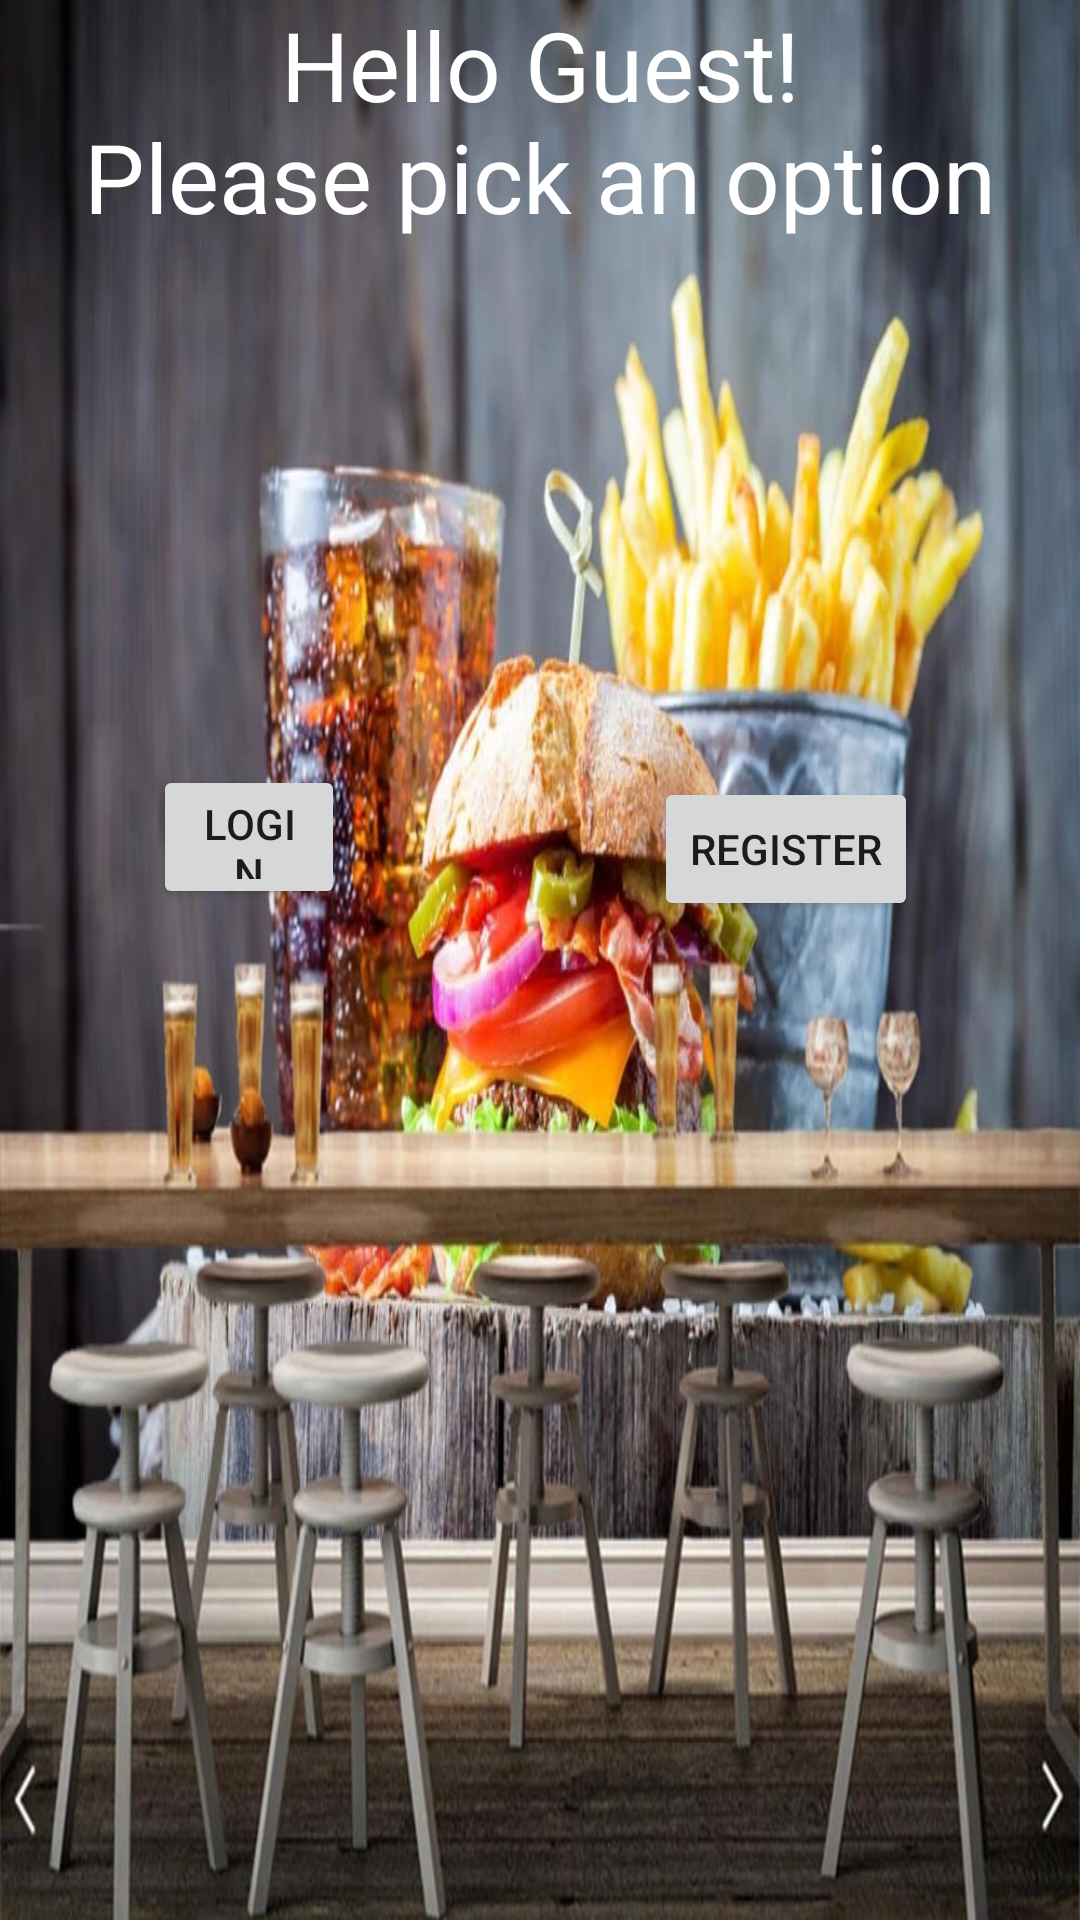

Reconstruct the res/layout file that produces this screen, plus the resources it refers to.
<!-- AndroidManifest.xml: application theme Theme.ProductPriceAlert -->
<!-- res/layout/activity_main.xml -->
<?xml version="1.0" encoding="utf-8"?>
<RelativeLayout xmlns:android="http://schemas.android.com/apk/res/android"
    xmlns:tools="http://schemas.android.com/tools"
    android:id="@+id/mainActivity"
    android:layout_width="match_parent"
    android:layout_height="match_parent"
    android:background="@drawable/background"
    tools:context="com.activities.MainActivity">

    <TextView
        android:id="@+id/welcomeMsg"
        android:layout_width="match_parent"
        android:layout_height="match_parent"
        android:ems="10"
        android:gravity="center_horizontal"
        android:text="@string/hello"
        android:textAlignment="center"
        android:textColor="@color/white"
        android:textSize="32sp" />

    <Button
        android:id="@+id/registerButton"
        android:layout_width="wrap_content"
        android:layout_height="wrap_content"
        android:layout_alignParentEnd="true"
        android:layout_alignParentBottom="true"
        android:layout_marginEnd="54dp"
        android:layout_marginBottom="333dp"
        android:text="@string/registerButton"/>

    <Button
        android:id="@+id/loginButton"
        android:layout_width="109dp"
        android:layout_height="48dp"
        android:layout_alignParentStart="true"
        android:layout_alignParentBottom="true"
        android:layout_marginStart="51dp"
        android:layout_marginEnd="103dp"
        android:layout_marginBottom="337dp"
        android:layout_toStartOf="@+id/registerButton"
        android:text="@string/loginButton" />
</RelativeLayout>
<!-- resources referenced by this layout -->
<resources>
  <color name="white">#FFFFFFFF</color>
  <!-- drawable background: jpg bitmap (drawable, 179712 bytes) -->
  <string name="hello">
        <center>Hello Guest!\nPlease pick an option</center>
      </string>
  <string name="loginButton">Login</string>
  <string name="registerButton">Register</string>
  <style name="Theme.ProductPriceAlert" parent="Theme.MaterialComponents.DayNight.DarkActionBar">
          
          <item name="colorPrimary">@color/purple_500</item>
          <item name="colorPrimaryVariant">@color/purple_700</item>
          <item name="colorOnPrimary">@color/white</item>
          
          <item name="colorSecondary">@color/teal_200</item>
          <item name="colorSecondaryVariant">@color/teal_700</item>
          <item name="colorOnSecondary">@color/black</item>
          
          <item name="android:statusBarColor" tools:targetApi="l">?attr/colorPrimaryVariant</item>
          
      </style>
  <color name="purple_500">#FF6200EE</color>
  <color name="purple_700">#FF3700B3</color>
  <color name="teal_200">#FF03DAC5</color>
  <color name="teal_700">#FF018786</color>
  <color name="black">#FF000000</color>
</resources>
